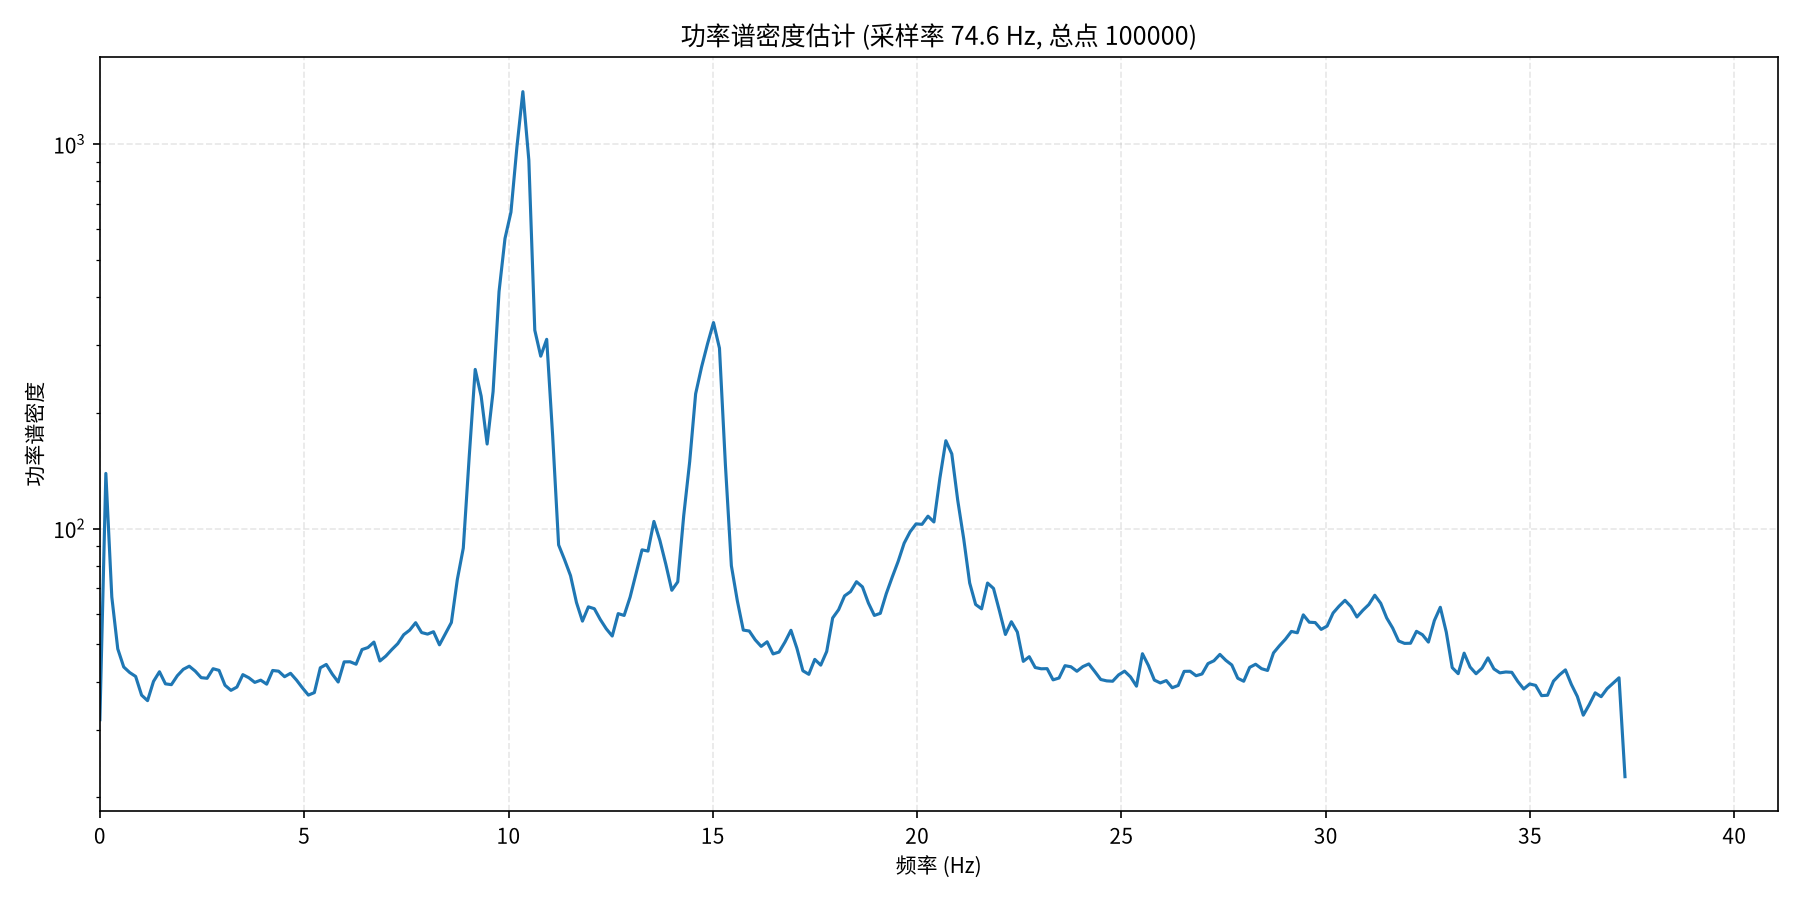

The data file committed next to this chart (first rows):
频率(Hz), 功率谱密度
0.000000000000000000e+00, 3.184524726867675781e+01
1.457916839576739176e-01, 1.391389465332031250e+02
2.915833679153478353e-01, 6.639090728759765625e+01
4.373750518730217252e-01, 4.865893936157226562e+01
5.831667358306956706e-01, 4.366065216064453125e+01
7.289584197883696159e-01, 4.223234939575195312e+01
8.747501037460434503e-01, 4.125714492797851562e+01
1.020541787703717507e+00, 3.688074493408203125e+01
1.166333471661391341e+00, 3.568836212158203125e+01
1.312125155619065175e+00, 4.004544448852539062e+01
1.457916839576739232e+00, 4.243222808837890625e+01
1.603708523534413066e+00, 3.946568679809570312e+01
1.749500207492086901e+00, 3.927418518066406250e+01
1.895291891449760957e+00, 4.143533706665039062e+01
2.041083575407435013e+00, 4.304861831665039062e+01
2.186875259365108626e+00, 4.386543273925781250e+01
2.332666943322782682e+00, 4.259701538085937500e+01
2.478458627280456739e+00, 4.095565795898437500e+01
2.624250311238130351e+00, 4.079967498779296875e+01
2.770041995195804407e+00, 4.320692443847656250e+01
2.915833679153478464e+00, 4.278067779541015625e+01
3.061625363111152076e+00, 3.913528442382812500e+01
3.207417047068826133e+00, 3.795704269409179688e+01
3.353208731026500189e+00, 3.870554733276367188e+01
3.499000414984173801e+00, 4.170037460327148438e+01
3.644792098941847858e+00, 4.093105697631835938e+01
3.790583782899521914e+00, 3.980799484252929688e+01
3.936375466857195971e+00, 4.034533691406250000e+01
4.082167150814870027e+00, 3.939029693603515625e+01
4.227958834772543639e+00, 4.275539779663085938e+01
4.373750518730217252e+00, 4.257174301147460938e+01
4.519542202687891752e+00, 4.118628311157226562e+01
4.665333886645565364e+00, 4.203764724731445312e+01
4.811125570603238977e+00, 4.037036895751953125e+01
4.956917254560913477e+00, 3.852782821655273438e+01
5.102708938518587090e+00, 3.689316177368164062e+01
5.248500622476260702e+00, 3.744661331176757812e+01
5.394292306433935202e+00, 4.344746017456054688e+01
5.540083990391608815e+00, 4.432611465454101562e+01
5.685875674349282427e+00, 4.185761642456054688e+01
5.831667358306956928e+00, 3.989466857910156250e+01
5.977459042264630540e+00, 4.501264190673828125e+01
6.123250726222304152e+00, 4.504004287719726562e+01
6.269042410179978653e+00, 4.439142990112304688e+01
6.414834094137652265e+00, 4.845930099487304688e+01
6.560625778095325877e+00, 4.904997634887695312e+01
6.706417462053000378e+00, 5.067534255981445312e+01
6.852209146010673990e+00, 4.524674606323242188e+01
6.998000829968347603e+00, 4.660296249389648438e+01
7.143792513926022103e+00, 4.845233154296875000e+01
7.289584197883695715e+00, 5.020422363281250000e+01
7.435375881841370216e+00, 5.296657180786132812e+01
7.581167565799043828e+00, 5.444133758544921875e+01
7.726959249756717441e+00, 5.691559600830078125e+01
7.872750933714391941e+00, 5.365824508666992188e+01
8.018542617672064665e+00, 5.315790176391601562e+01
8.164334301629740054e+00, 5.392231369018554688e+01
8.310125985587413666e+00, 4.984906005859375000e+01
8.455917669545087278e+00, 5.326329421997070312e+01
8.601709353502760891e+00, 5.698011779785156250e+01
... 197 more rows
